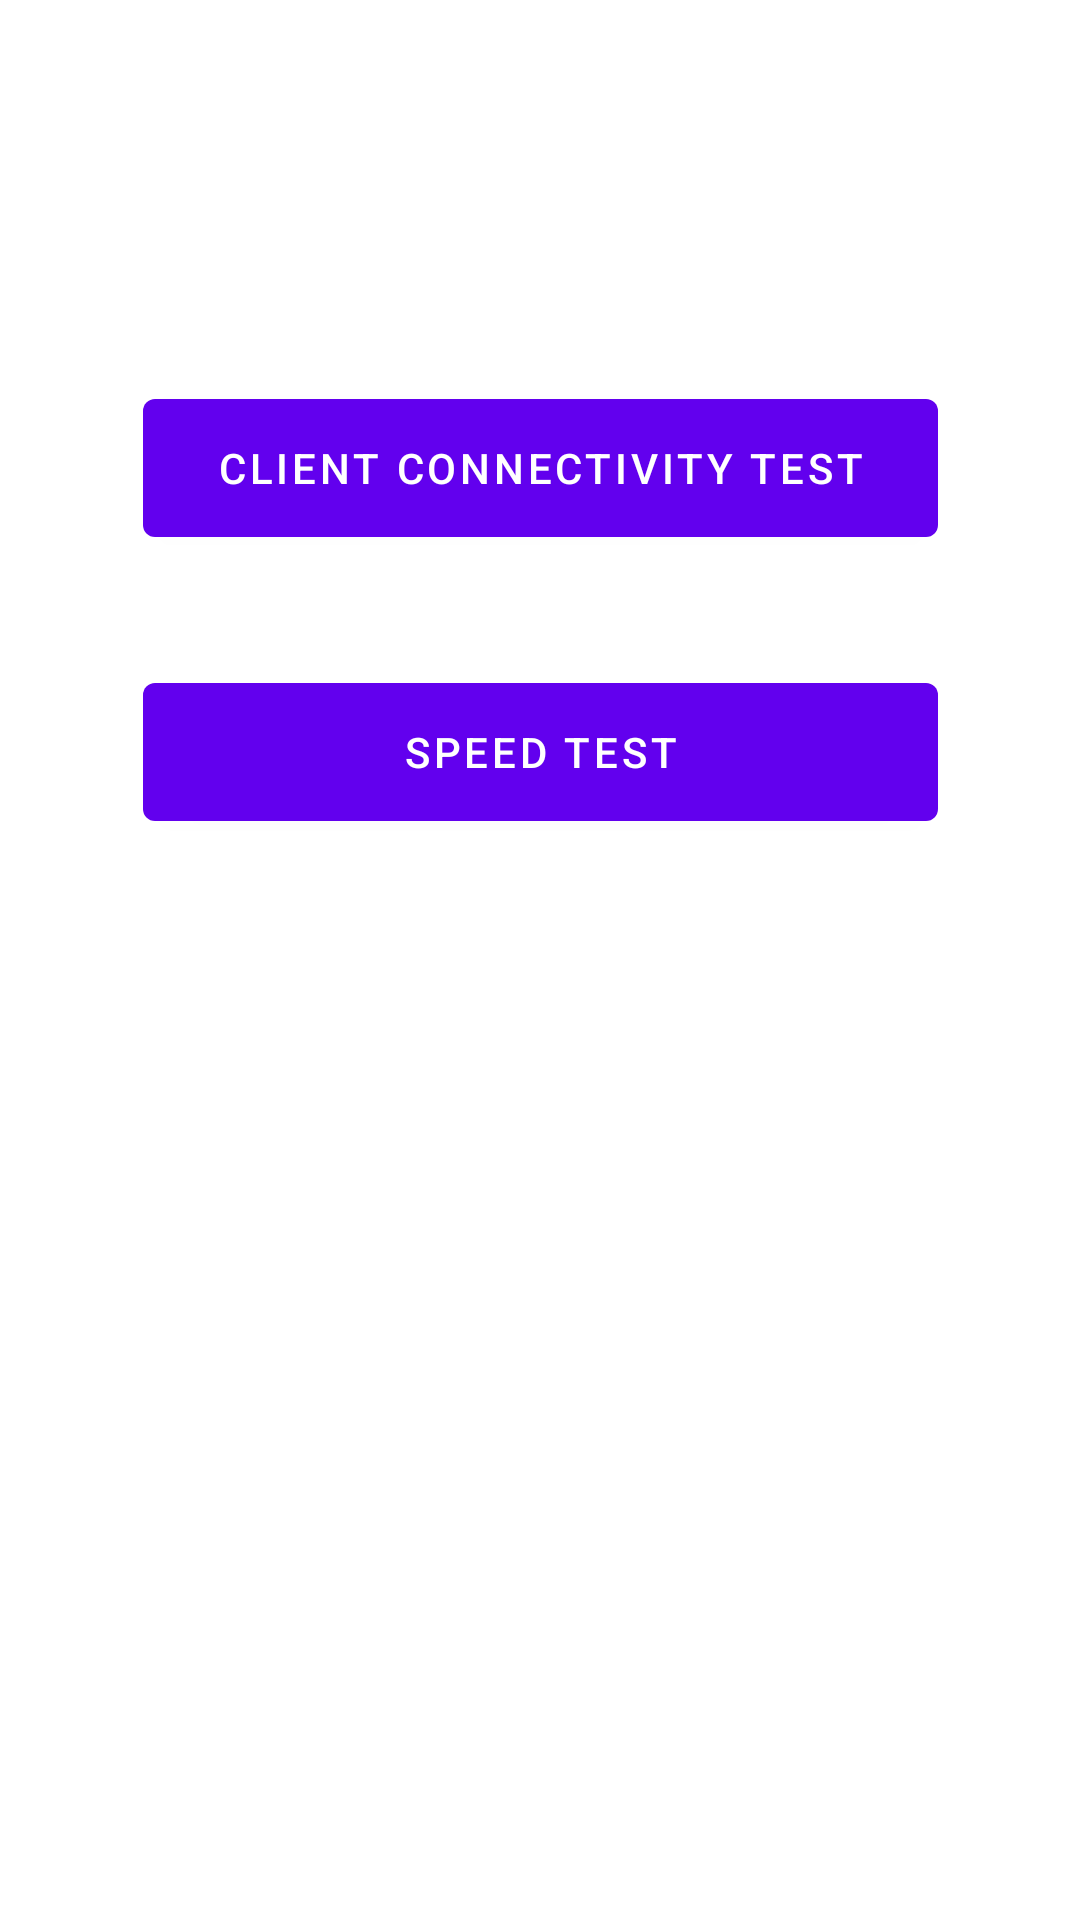

This screen was rendered from an Android layout file. Write that file and the resources it references.
<!-- AndroidManifest.xml: application theme Theme.WECAN -->
<!-- res/layout/activity_test.xml -->
<?xml version="1.0" encoding="utf-8"?>
<androidx.constraintlayout.widget.ConstraintLayout xmlns:android="http://schemas.android.com/apk/res/android"
    xmlns:app="http://schemas.android.com/apk/res-auto"
    xmlns:tools="http://schemas.android.com/tools"
    android:layout_width="match_parent"
    android:layout_height="match_parent"
    tools:context=".TestActivity">

    <Button
        android:id="@+id/button"
        android:layout_width="265dp"
        android:layout_height="58dp"
        android:layout_marginTop="127dp"
        android:text="Client Connectivity Test"
        app:layout_constraintBottom_toBottomOf="parent"
        app:layout_constraintEnd_toEndOf="parent"
        app:layout_constraintStart_toStartOf="parent"
        app:layout_constraintTop_toTopOf="parent"
        app:layout_constraintVertical_bias="0.0" />

    <Button
        android:id="@+id/button2"
        android:layout_width="265dp"
        android:layout_height="58dp"
        android:layout_marginTop="127dp"
        android:text="Speed Test"
        app:layout_constraintBottom_toBottomOf="parent"
        app:layout_constraintEnd_toEndOf="parent"
        app:layout_constraintStart_toStartOf="parent"
        app:layout_constraintTop_toTopOf="parent"
        app:layout_constraintVertical_bias="0.208" />
</androidx.constraintlayout.widget.ConstraintLayout>
<!-- resources referenced by this layout -->
<resources>
  <style name="Theme.WECAN" parent="Theme.MaterialComponents.DayNight.DarkActionBar">
          
          <item name="colorPrimary">@color/purple_500</item>
          <item name="colorPrimaryVariant">@color/purple_700</item>
          <item name="colorOnPrimary">@color/white</item>
          
          <item name="colorSecondary">@color/teal_200</item>
          <item name="colorSecondaryVariant">@color/teal_700</item>
          <item name="colorOnSecondary">@color/black</item>
          
          <item name="android:statusBarColor" tools:targetApi="l">?attr/colorPrimaryVariant</item>
          
      </style>
  <color name="purple_500">#6200EE</color>
  <color name="purple_700">#3700B3</color>
  <color name="white">#FFFFFF</color>
  <color name="teal_200">#03DAC5</color>
  <color name="teal_700">#018786</color>
  <color name="black">#000000</color>
</resources>
